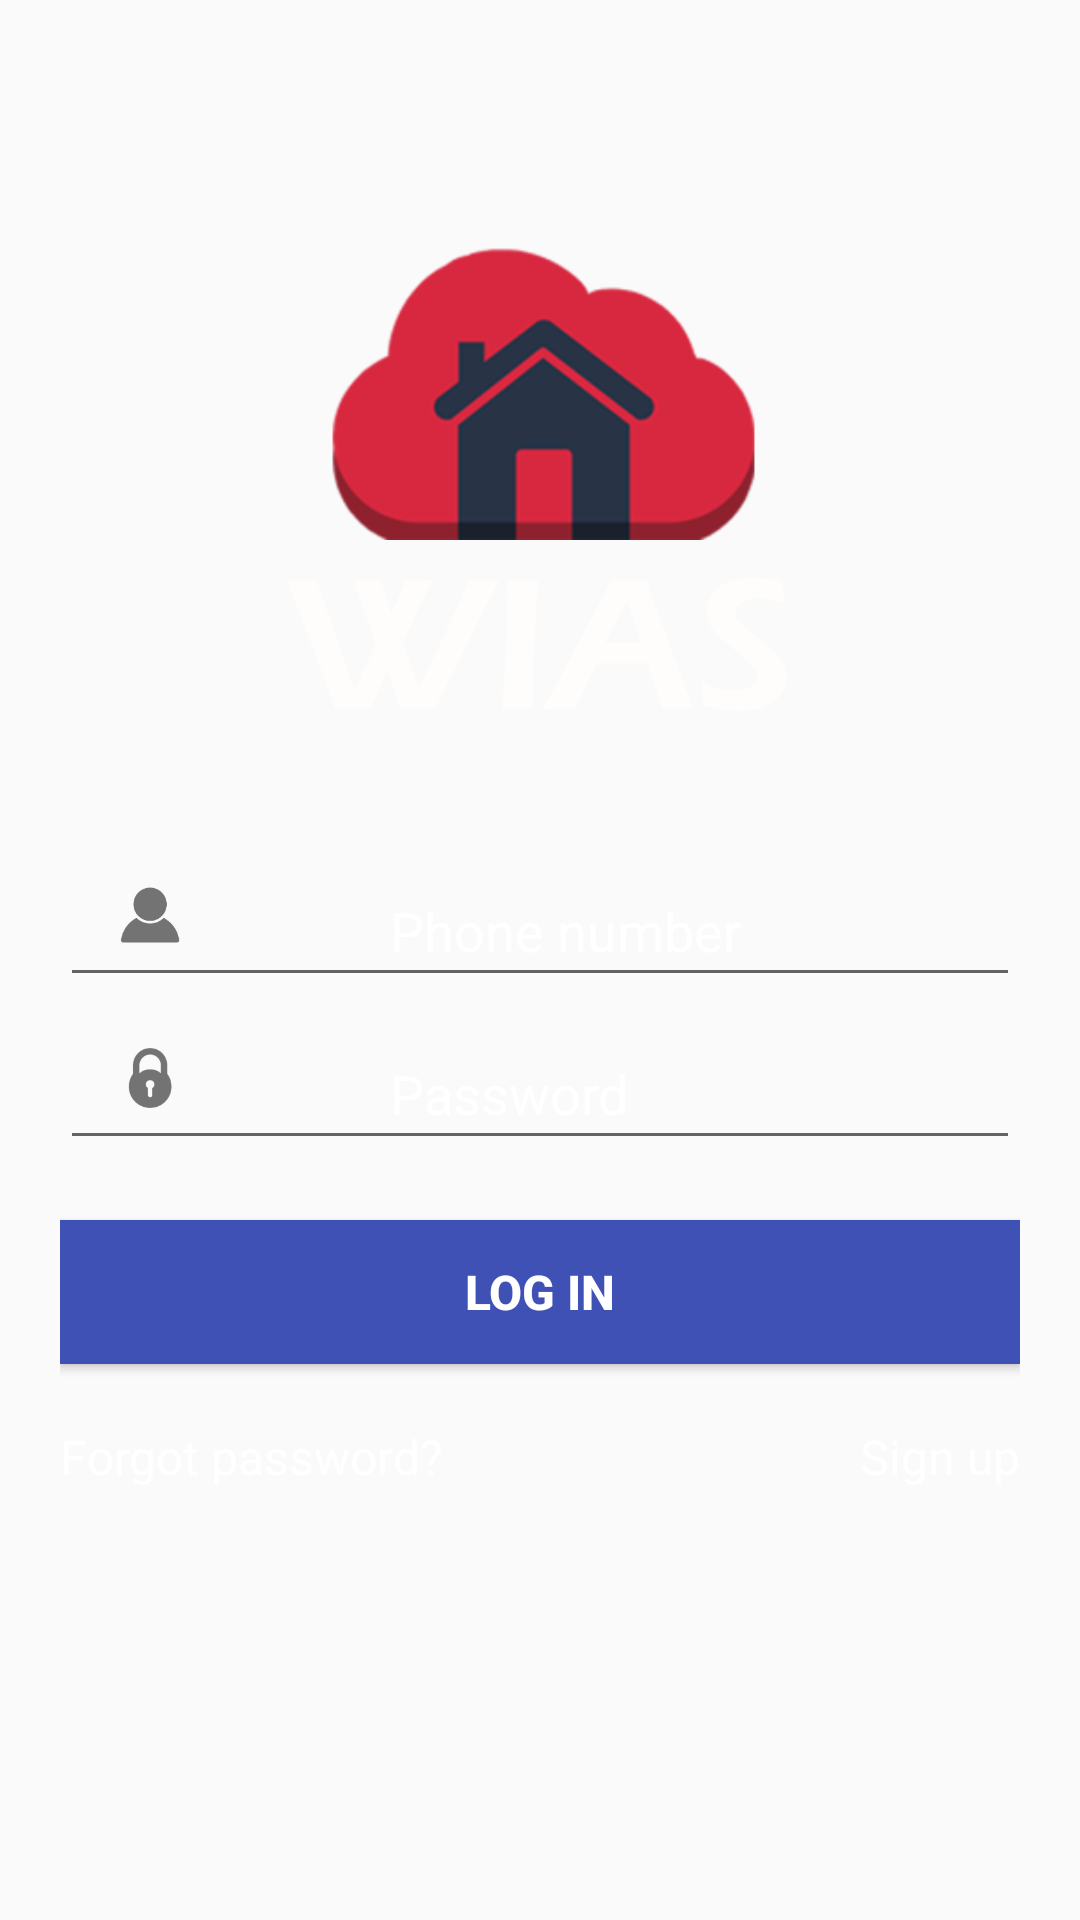

Produce the Android XML layout that renders to this screen, including the resource entries it uses.
<!-- AndroidManifest.xml: activity theme AppTheme.NoActionBar -->
<!-- res/layout/activity_login.xml -->
<RelativeLayout xmlns:android="http://schemas.android.com/apk/res/android"
    android:id="@+id/drawer_layout"
    android:layout_width="match_parent"
    android:layout_height="match_parent"
    android:background="@color/colorMain">

    <ImageView
        android:id="@+id/iv_logo"
        android:layout_width="@dimen/loading_icon_width"
        android:layout_height="@dimen/loading_icon_height"
        android:layout_centerHorizontal="true"
        android:src="@drawable/icon"
        android:layout_marginTop="@dimen/login_margin_top" />

    <ImageView
        android:id="@+id/iv_user"
        android:layout_below="@id/iv_logo"
        android:layout_width="@dimen/login_logo_width"
        android:layout_height="@dimen/login_logo_height"
        android:layout_centerHorizontal="true"
        android:src="@drawable/logo"
        android:layout_marginTop="@dimen/ten_dp" />

    <RelativeLayout
        android:layout_width="wrap_content"
        android:layout_height="wrap_content"
        android:layout_below="@+id/iv_user"
        android:layout_marginTop="@dimen/login_margin"
        android:paddingLeft="@dimen/twenty_dp"
        android:paddingRight="@dimen/twenty_dp" >

        <RelativeLayout
            android:id="@+id/rl_username_layout"
            android:layout_width="wrap_content"
            android:layout_height="wrap_content" >

            <EditText
                android:id="@+id/et_username"
                style="@style/login_edittext"
                android:hint="@string/phone.number"
                android:textColorHint="@color/text.grey"
                android:inputType="textEmailAddress"
                android:paddingLeft="@dimen/login_padding_left"
                android:textColor="@color/colorWhite" />

            <ImageView
                android:id="@+id/iv_username_desc"
                android:layout_width="@dimen/twenty_dp"
                android:layout_height="@dimen/twenty_dp"
                android:layout_centerVertical="true"
                android:layout_marginBottom="@dimen/ten_dp"
                android:layout_marginLeft="@dimen/twenty_dp"
                android:background="@drawable/ic_user"
                android:gravity="center_horizontal" />
            <RelativeLayout
                android:id="@+id/rl_username_selected"
                android:layout_width="wrap_content"
                android:layout_height="wrap_content"
                android:layout_alignBottom="@+id/et_username"
                android:clickable="true"
                android:paddingBottom="@dimen/three_dp" >
                <TextView
                    android:id="@+id/tv_username_desc"
                    style="@android:style/TextAppearance.Medium"
                    android:layout_width="wrap_content"
                    android:layout_height="wrap_content"
                    android:layout_alignParentBottom="true"
                    android:gravity="center_horizontal"
                    android:paddingBottom="@dimen/thirteen_dp"
                    android:textColor="@color/line.grey" />
            </RelativeLayout>

        </RelativeLayout>

        <RelativeLayout
            android:id="@+id/rl_password"
            android:layout_width="wrap_content"
            android:layout_height="wrap_content"
            android:layout_below="@+id/rl_username_layout" >

            <ImageView
                android:id="@+id/iv_password_desc"
                android:layout_width="@dimen/twenty_dp"
                android:layout_height="@dimen/twenty_dp"
                android:layout_centerVertical="true"
                android:layout_marginBottom="@dimen/ten_dp"
                android:layout_marginLeft="@dimen/twenty_dp"
                android:background="@drawable/ic_password"
                android:gravity="center_horizontal" />

            <EditText
                android:id="@+id/et_password"
                style="@style/login_edittext"
                android:hint="@string/psd"
                android:inputType="textPassword"
                android:paddingLeft="@dimen/login_padding_left"
                android:textColorHint="@color/text.grey"
                android:textColor="@color/colorWhite"/>
        </RelativeLayout>

        <Button
            android:id="@+id/btn_login"
            style="@style/login_button"
            android:layout_width="match_parent"
            android:layout_height="wrap_content"
            android:layout_below="@+id/rl_password"
            android:layout_marginTop="@dimen/twenty_dp"
            android:text="@string/login" />

        <TextView
            android:id="@+id/tv_forget_password"
            style="@style/login_sub_actions"
            android:layout_below="@+id/btn_login"
            android:text="@string/forgot.psd" />

        <TextView
            android:id="@+id/tv_signup"
            style="@style/login_sub_actions"
            android:layout_alignParentRight="true"
            android:layout_below="@+id/btn_login"
            android:text="@string/sign.up" />
    </RelativeLayout>

    <ProgressBar
        android:id="@+id/pb_login_in_progress"
        style="?android:attr/progressBarStyleLarge"
        android:layout_width="wrap_content"
        android:layout_height="wrap_content"
        android:layout_centerInParent="true"
        android:padding="@dimen/twenty_dp"
        android:visibility="gone" />

</RelativeLayout>
<!-- resources referenced by this layout -->
<resources>
  <color name="colorWhite">#FFFFFF</color>
  <color name="line.grey">#E9E9E9</color>
  <dimen name="loading_icon_height">100dp</dimen>
  <dimen name="loading_icon_width">320dp</dimen>
  <dimen name="login_logo_height">50dp</dimen>
  <dimen name="login_logo_width">180dp</dimen>
  <dimen name="login_margin">38dp</dimen>
  <dimen name="login_margin_top">80dp</dimen>
  <dimen name="login_padding_left">110dp</dimen>
  <dimen name="ten_dp">10dp</dimen>
  <dimen name="thirteen_dp">13dp</dimen>
  <dimen name="three_dp">3dp</dimen>
  <dimen name="twenty_dp">20dp</dimen>
  <!-- drawable ic_password: png bitmap (drawable-hdpi, 1293 bytes) -->
  <!-- drawable ic_user: png bitmap (drawable-hdpi, 931 bytes) -->
  <!-- drawable icon: png bitmap (drawable-hdpi, 14469 bytes) -->
  <!-- drawable logo: png bitmap (drawable-hdpi, 12991 bytes) -->
  <string name="forgot.psd">Forgot password?</string>
  <string name="login">Log in</string>
  <string name="phone.number">Phone number</string>
  <string name="psd">Password</string>
  <string name="sign.up">Sign up</string>
  <style name="login_button">
          <item name="android:layout_width">200dp</item>
          <item name="android:layout_height">wrap_content</item>
          <item name="android:textColor">@color/colorWhite</item>
          <item name="android:textStyle">bold</item>
          <item name="android:textSize">16sp</item>
          <item name="android:background">@color/colorPrimary</item>
          <item name="android:radius">5dp</item>
      </style>
  <style name="login_edittext">
          <item name="android:layout_width">match_parent</item>
          <item name="android:layout_height">wrap_content</item>
          <item name="android:layout_marginTop">@dimen/ten_dp</item>
          <item name="android:maxLines">1</item>
          <item name="android:paddingBottom">@dimen/ten_dp</item>
      </style>
  <style name="login_sub_actions">
          <item name="android:textSize">16sp</item>
          <item name="android:layout_width">wrap_content</item>
          <item name="android:layout_height">wrap_content</item>
          <item name="android:layout_marginTop">20dp</item>
          <item name="android:textColor">@color/colorWhite</item>
      </style>
  <style name="AppTheme.NoActionBar">
          <item name="windowActionBar">false</item>
          <item name="windowNoTitle">true</item>
      </style>
  <color name="colorPrimary">#3F51B5</color>
</resources>
